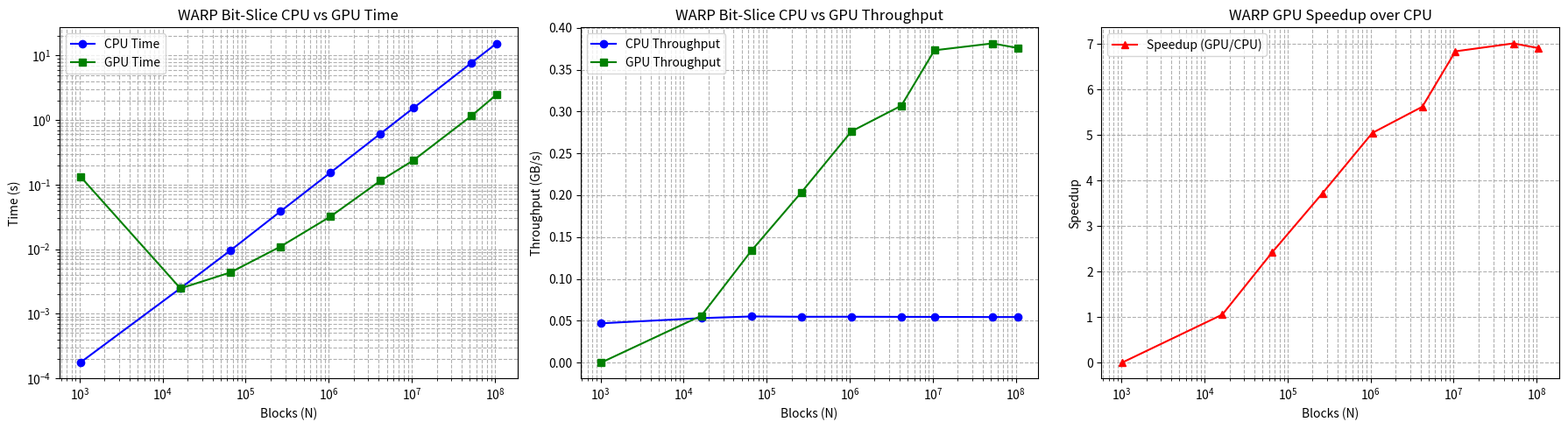

Write the Python code that produced this figure.
import matplotlib.pyplot as plt

# =========================
# 📊 INPUT SIZES
# =========================
N = [1024, 16384, 65536, 262144, 1048576, 4194304, 10485760, 52428800, 104857600]

# =========================
# 🖥️ CPU DATA (WARP BITSLICE)
# =========================
cpu_time = [
    0.0001747,
    0.0024685,
    0.0095204,
    0.038339,
    0.153268,
    0.614544,
    1.5378,
    7.71469,
    15.4223
]

cpu_throughput = [
    0.0468918,
    0.0530978,
    0.05507,
    0.0547002,
    0.0547318,
    0.0546005,
    0.0545494,
    0.0543678,
    0.0543926
]

# =========================
# 🚀 GPU DATA (WARP BITSLICE)
# =========================
gpu_mem_time = [
    4.7104e-05,
    0.000116864,
    0.000421632,
    0.000603776,
    0.00156957,
    0.0054472,
    0.013096,
    0.0643452,
    0.25018
]

gpu_kernel_time = [
    0.133206,
    0.00234189,
    0.00392397,
    0.0103117,
    0.0303667,
    0.10929,
    0.224808,
    1.09968,
    2.23138
]

gpu_throughput = [
    6.14987e-05,
    0.0559685,
    0.133612,
    0.203376,
    0.276243,
    0.307021,
    0.373146,
    0.38141,
    0.375938
]

# Total GPU time = kernel + memory
gpu_time = [k + m for k, m in zip(gpu_kernel_time, gpu_mem_time)]

# Compute speedup
speedup = [g / c for g, c in zip(gpu_throughput, cpu_throughput)]

# =========================
# 📊 THREE COLUMNS IN ONE FIGURE
# =========================
fig, axes = plt.subplots(1, 3, figsize=(18, 5))  # 1 row, 3 columns

# --- Time Comparison ---
axes[0].plot(N, cpu_time, marker='o', label='CPU Time', color='blue')
axes[0].plot(N, gpu_time, marker='s', label='GPU Time', color='green')
axes[0].set_xscale('log')
axes[0].set_yscale('log')
axes[0].set_xlabel("Blocks (N)")
axes[0].set_ylabel("Time (s)")
axes[0].set_title("WARP Bit-Slice CPU vs GPU Time")
axes[0].grid(True, which='both', ls='--')
axes[0].legend()

# --- Throughput Comparison ---
axes[1].plot(N, cpu_throughput, marker='o', label='CPU Throughput', color='blue')
axes[1].plot(N, gpu_throughput, marker='s', label='GPU Throughput', color='green')
axes[1].set_xscale('log')
axes[1].set_xlabel("Blocks (N)")
axes[1].set_ylabel("Throughput (GB/s)")
axes[1].set_title("WARP Bit-Slice CPU vs GPU Throughput")
axes[1].grid(True, which='both', ls='--')
axes[1].legend()

# --- Speedup ---
axes[2].plot(N, speedup, marker='^', color='red', label='Speedup (GPU/CPU)')
axes[2].set_xscale('log')
axes[2].set_xlabel("Blocks (N)")
axes[2].set_ylabel("Speedup")
axes[2].set_title("WARP GPU Speedup over CPU")
axes[2].grid(True, which='both', ls='--')
axes[2].legend()

plt.tight_layout()
plt.savefig("warp_three_columns.png")
plt.show()
